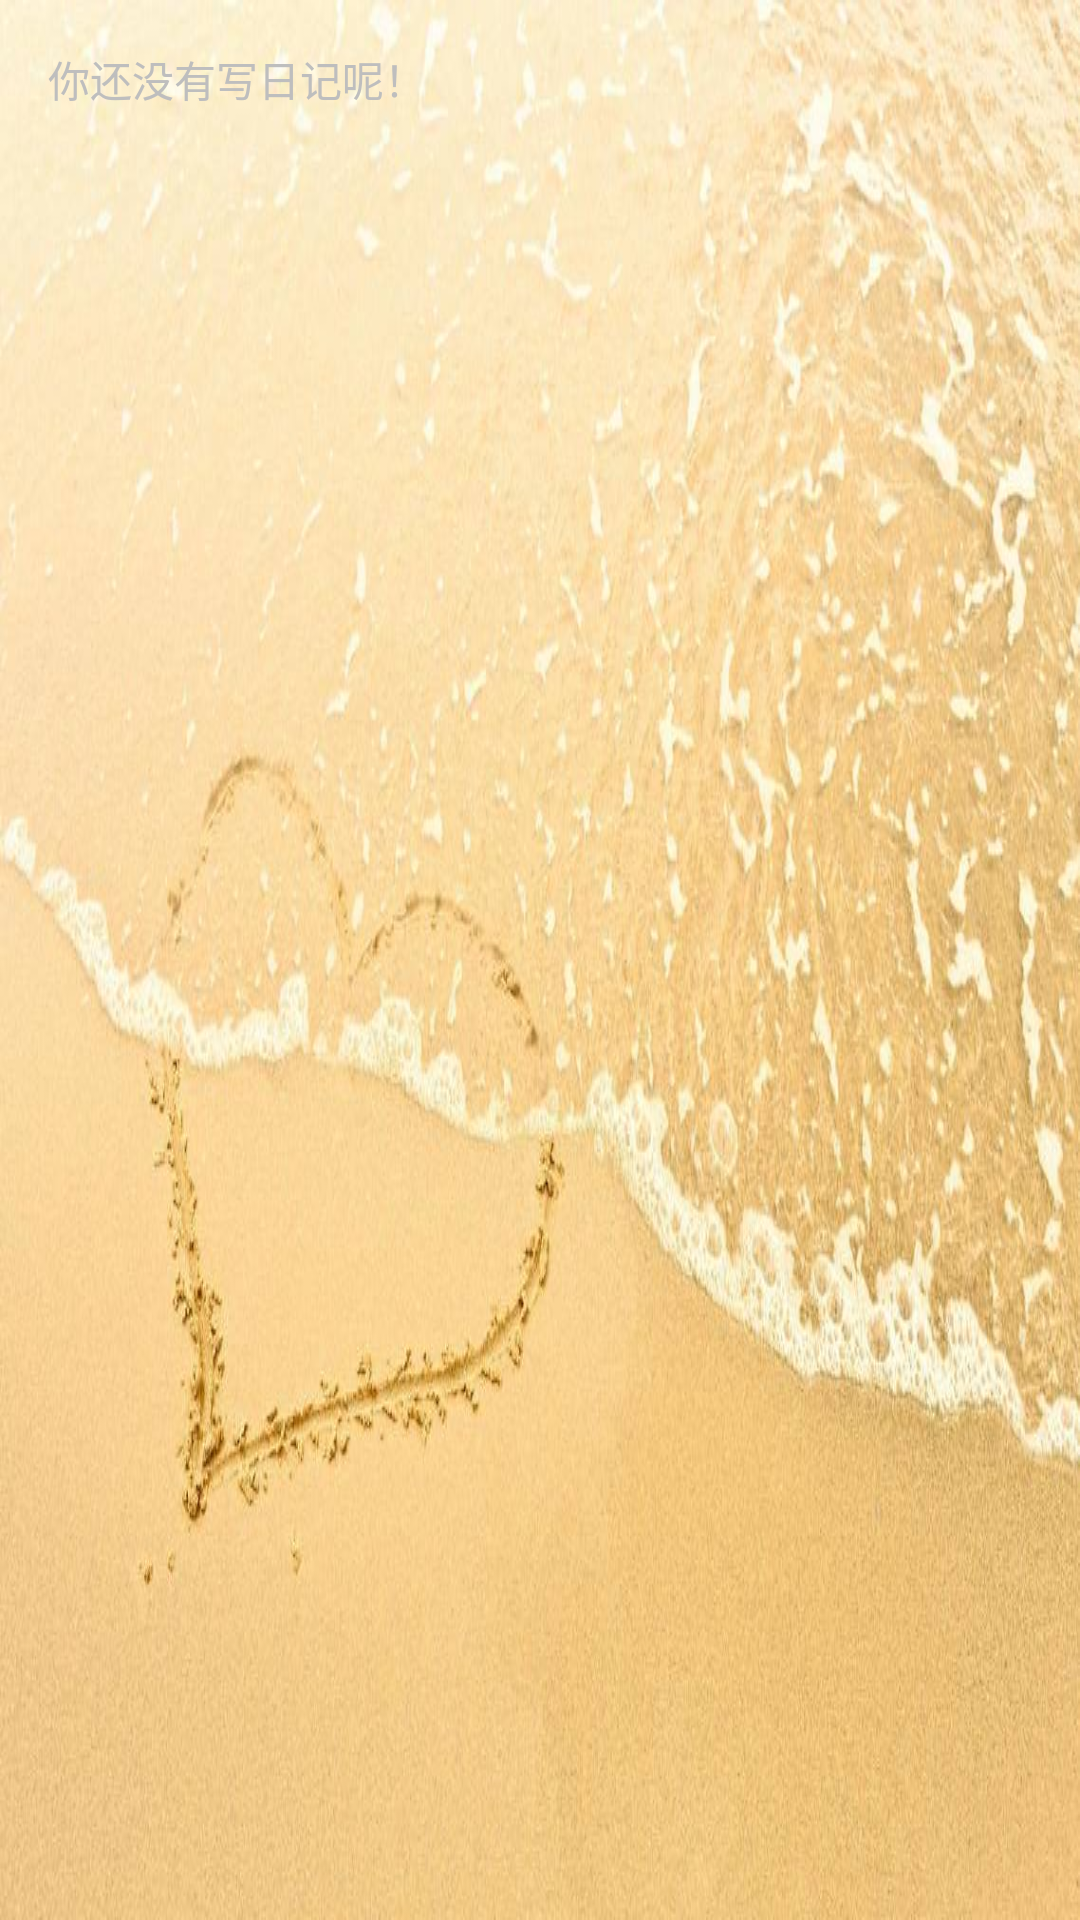

This screen was rendered from an Android layout file. Write that file and the resources it references.
<!-- AndroidManifest.xml: application theme android:Theme.Black.NoTitleBar.Fullscreen -->
<!-- res/layout/activity_diary.xml -->
<RelativeLayout xmlns:android="http://schemas.android.com/apk/res/android"
    xmlns:tools="http://schemas.android.com/tools"
    android:layout_width="match_parent"
    android:layout_height="match_parent"
    android:background="@drawable/bg01"
    android:paddingBottom="@dimen/activity_vertical_margin"
    android:paddingLeft="@dimen/activity_horizontal_margin"
    android:paddingRight="@dimen/activity_horizontal_margin"
    android:paddingTop="@dimen/activity_vertical_margin"
    tools:context=".DiaryActivity" >

    <ListView
        android:id="@+id/listView"
        android:layout_width="match_parent"
        android:layout_height="wrap_content">
    </ListView>
    <TextView 
        android:id="@+id/empty"
        android:layout_height="wrap_content"
        android:layout_width="wrap_content"
        android:text="你还没有写日记呢！"/>

</RelativeLayout>
<!-- resources referenced by this layout -->
<resources>
  <dimen name="activity_horizontal_margin">16dp</dimen>
  <dimen name="activity_vertical_margin">16dp</dimen>
  <!-- drawable bg01: jpg bitmap (drawable-hdpi, 87272 bytes) -->
</resources>
